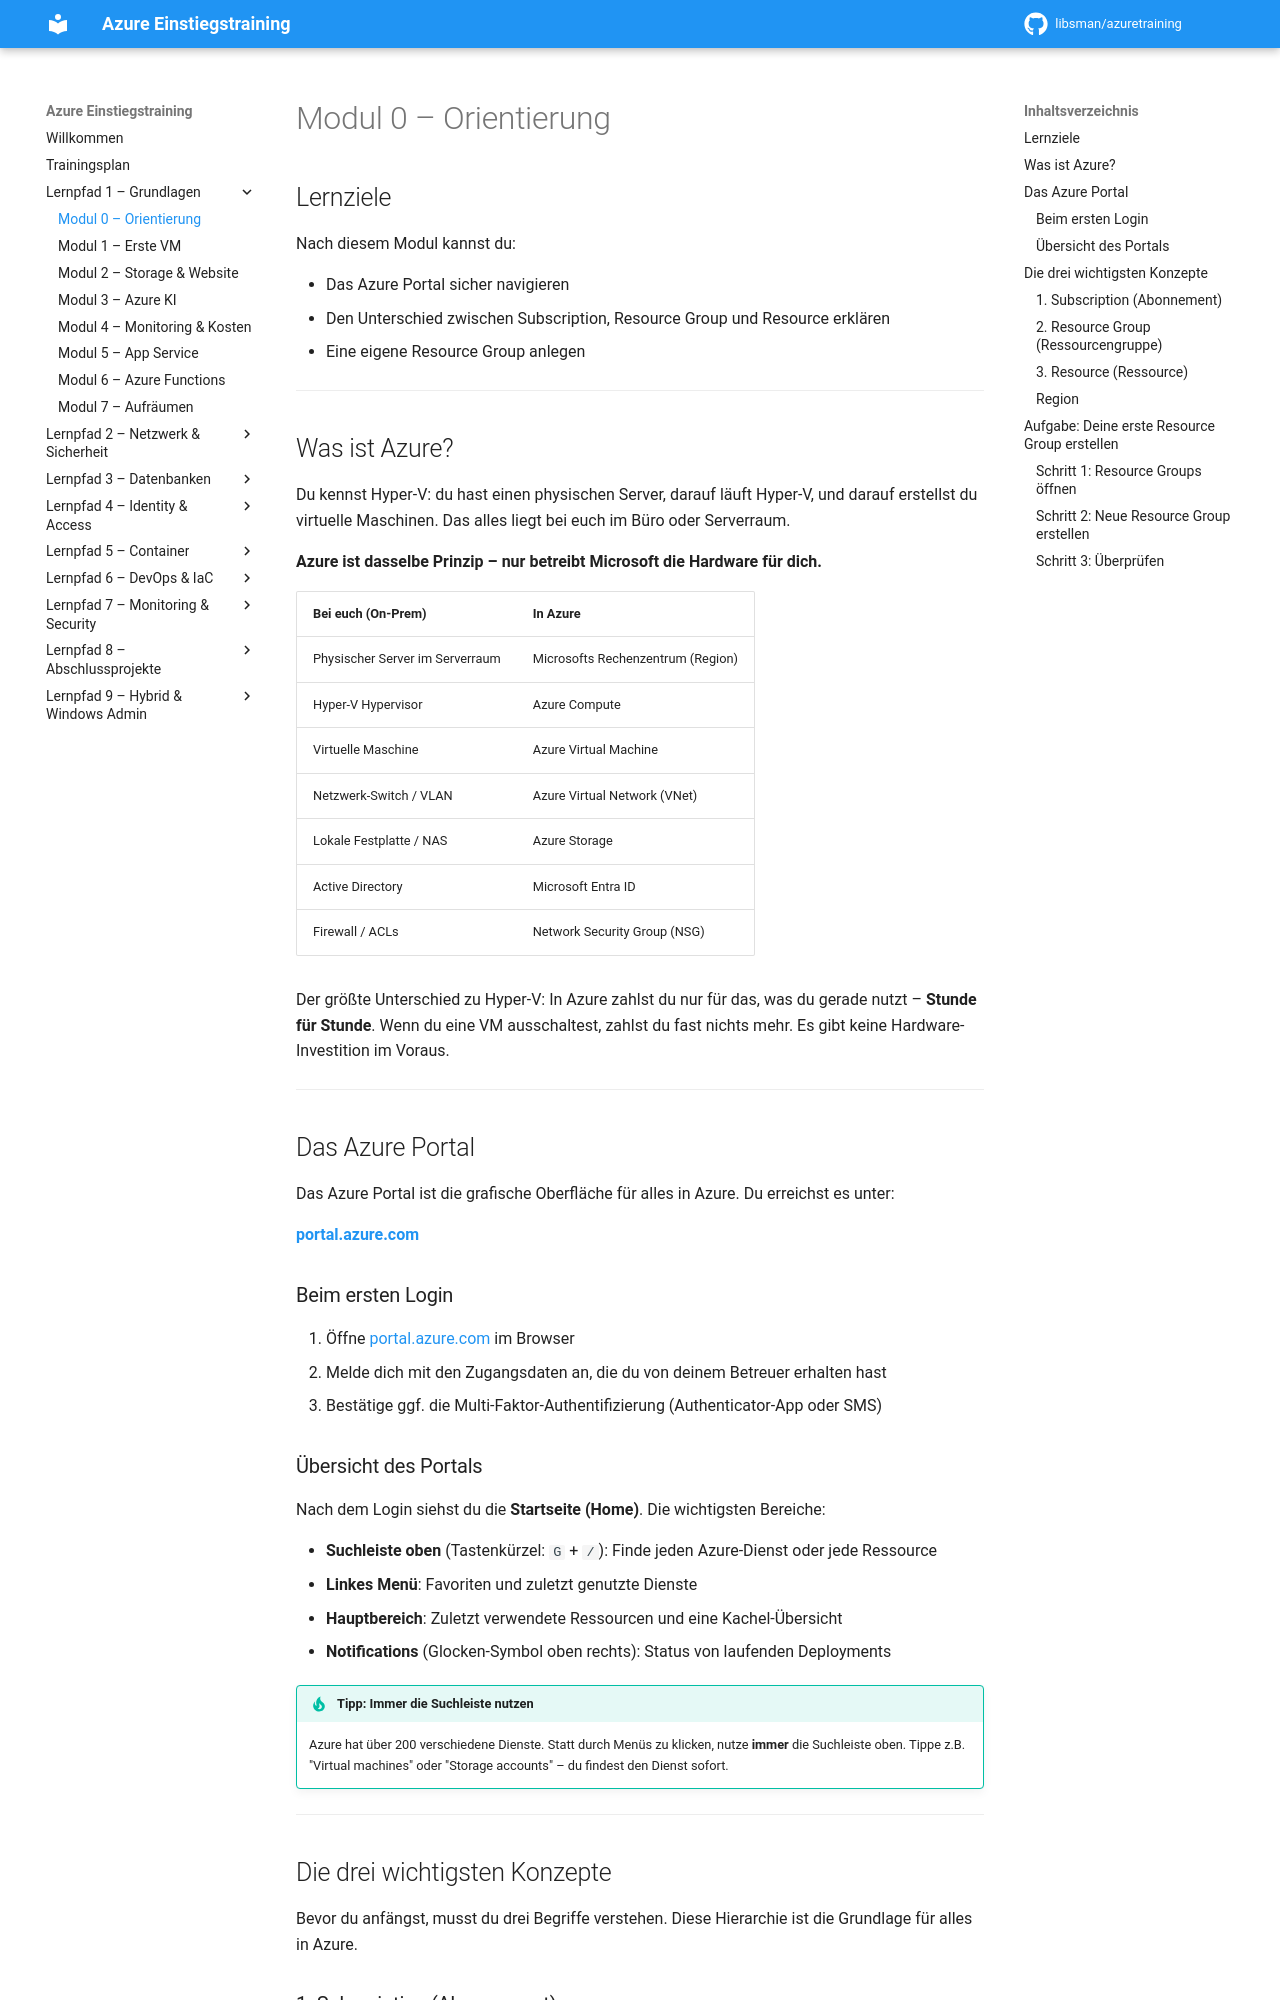

repository: libsman/azuretraining · page: modul-0-orientierung/index.html · generator: mkdocs

# Modul 0 – Orientierung

## Lernziele

Nach diesem Modul kannst du:

- Das Azure Portal sicher navigieren
- Den Unterschied zwischen Subscription, Resource Group und Resource erklären
- Eine eigene Resource Group anlegen

---

## Was ist Azure?

Du kennst Hyper-V: du hast einen physischen Server, darauf läuft Hyper-V, und darauf erstellst du virtuelle Maschinen. Das alles liegt bei euch im Büro oder Serverraum.

**Azure ist dasselbe Prinzip – nur betreibt Microsoft die Hardware für dich.**

| Bei euch (On-Prem) | In Azure |
|--------------------|----------|
| Physischer Server im Serverraum | Microsofts Rechenzentrum (Region) |
| Hyper-V Hypervisor | Azure Compute |
| Virtuelle Maschine | Azure Virtual Machine |
| Netzwerk-Switch / VLAN | Azure Virtual Network (VNet) |
| Lokale Festplatte / NAS | Azure Storage |
| Active Directory | Microsoft Entra ID |
| Firewall / ACLs | Network Security Group (NSG) |

Der größte Unterschied zu Hyper-V: In Azure zahlst du nur für das, was du gerade nutzt – **Stunde für Stunde**. Wenn du eine VM ausschaltest, zahlst du fast nichts mehr. Es gibt keine Hardware-Investition im Voraus.

---

## Das Azure Portal

Das Azure Portal ist die grafische Oberfläche für alles in Azure. Du erreichst es unter:

**[portal.azure.com](https://portal.azure.com)**

### Beim ersten Login

1. Öffne [portal.azure.com](https://portal.azure.com) im Browser
2. Melde dich mit den Zugangsdaten an, die du von deinem Betreuer erhalten hast
3. Bestätige ggf. die Multi-Faktor-Authentifizierung (Authenticator-App oder SMS)

### Übersicht des Portals

Nach dem Login siehst du die **Startseite (Home)**. Die wichtigsten Bereiche:

- **Suchleiste oben** (Tastenkürzel: `G` + `/`): Finde jeden Azure-Dienst oder jede Ressource
- **Linkes Menü**: Favoriten und zuletzt genutzte Dienste
- **Hauptbereich**: Zuletzt verwendete Ressourcen und eine Kachel-Übersicht
- **Notifications** (Glocken-Symbol oben rechts): Status von laufenden Deployments

!!! tip "Tipp: Immer die Suchleiste nutzen"
    Azure hat über 200 verschiedene Dienste. Statt durch Menüs zu klicken, nutze **immer** die Suchleiste oben. Tippe z.B. "Virtual machines" oder "Storage accounts" – du findest den Dienst sofort.

---

## Die drei wichtigsten Konzepte

Bevor du anfängst, musst du drei Begriffe verstehen. Diese Hierarchie ist die Grundlage für alles in Azure.
